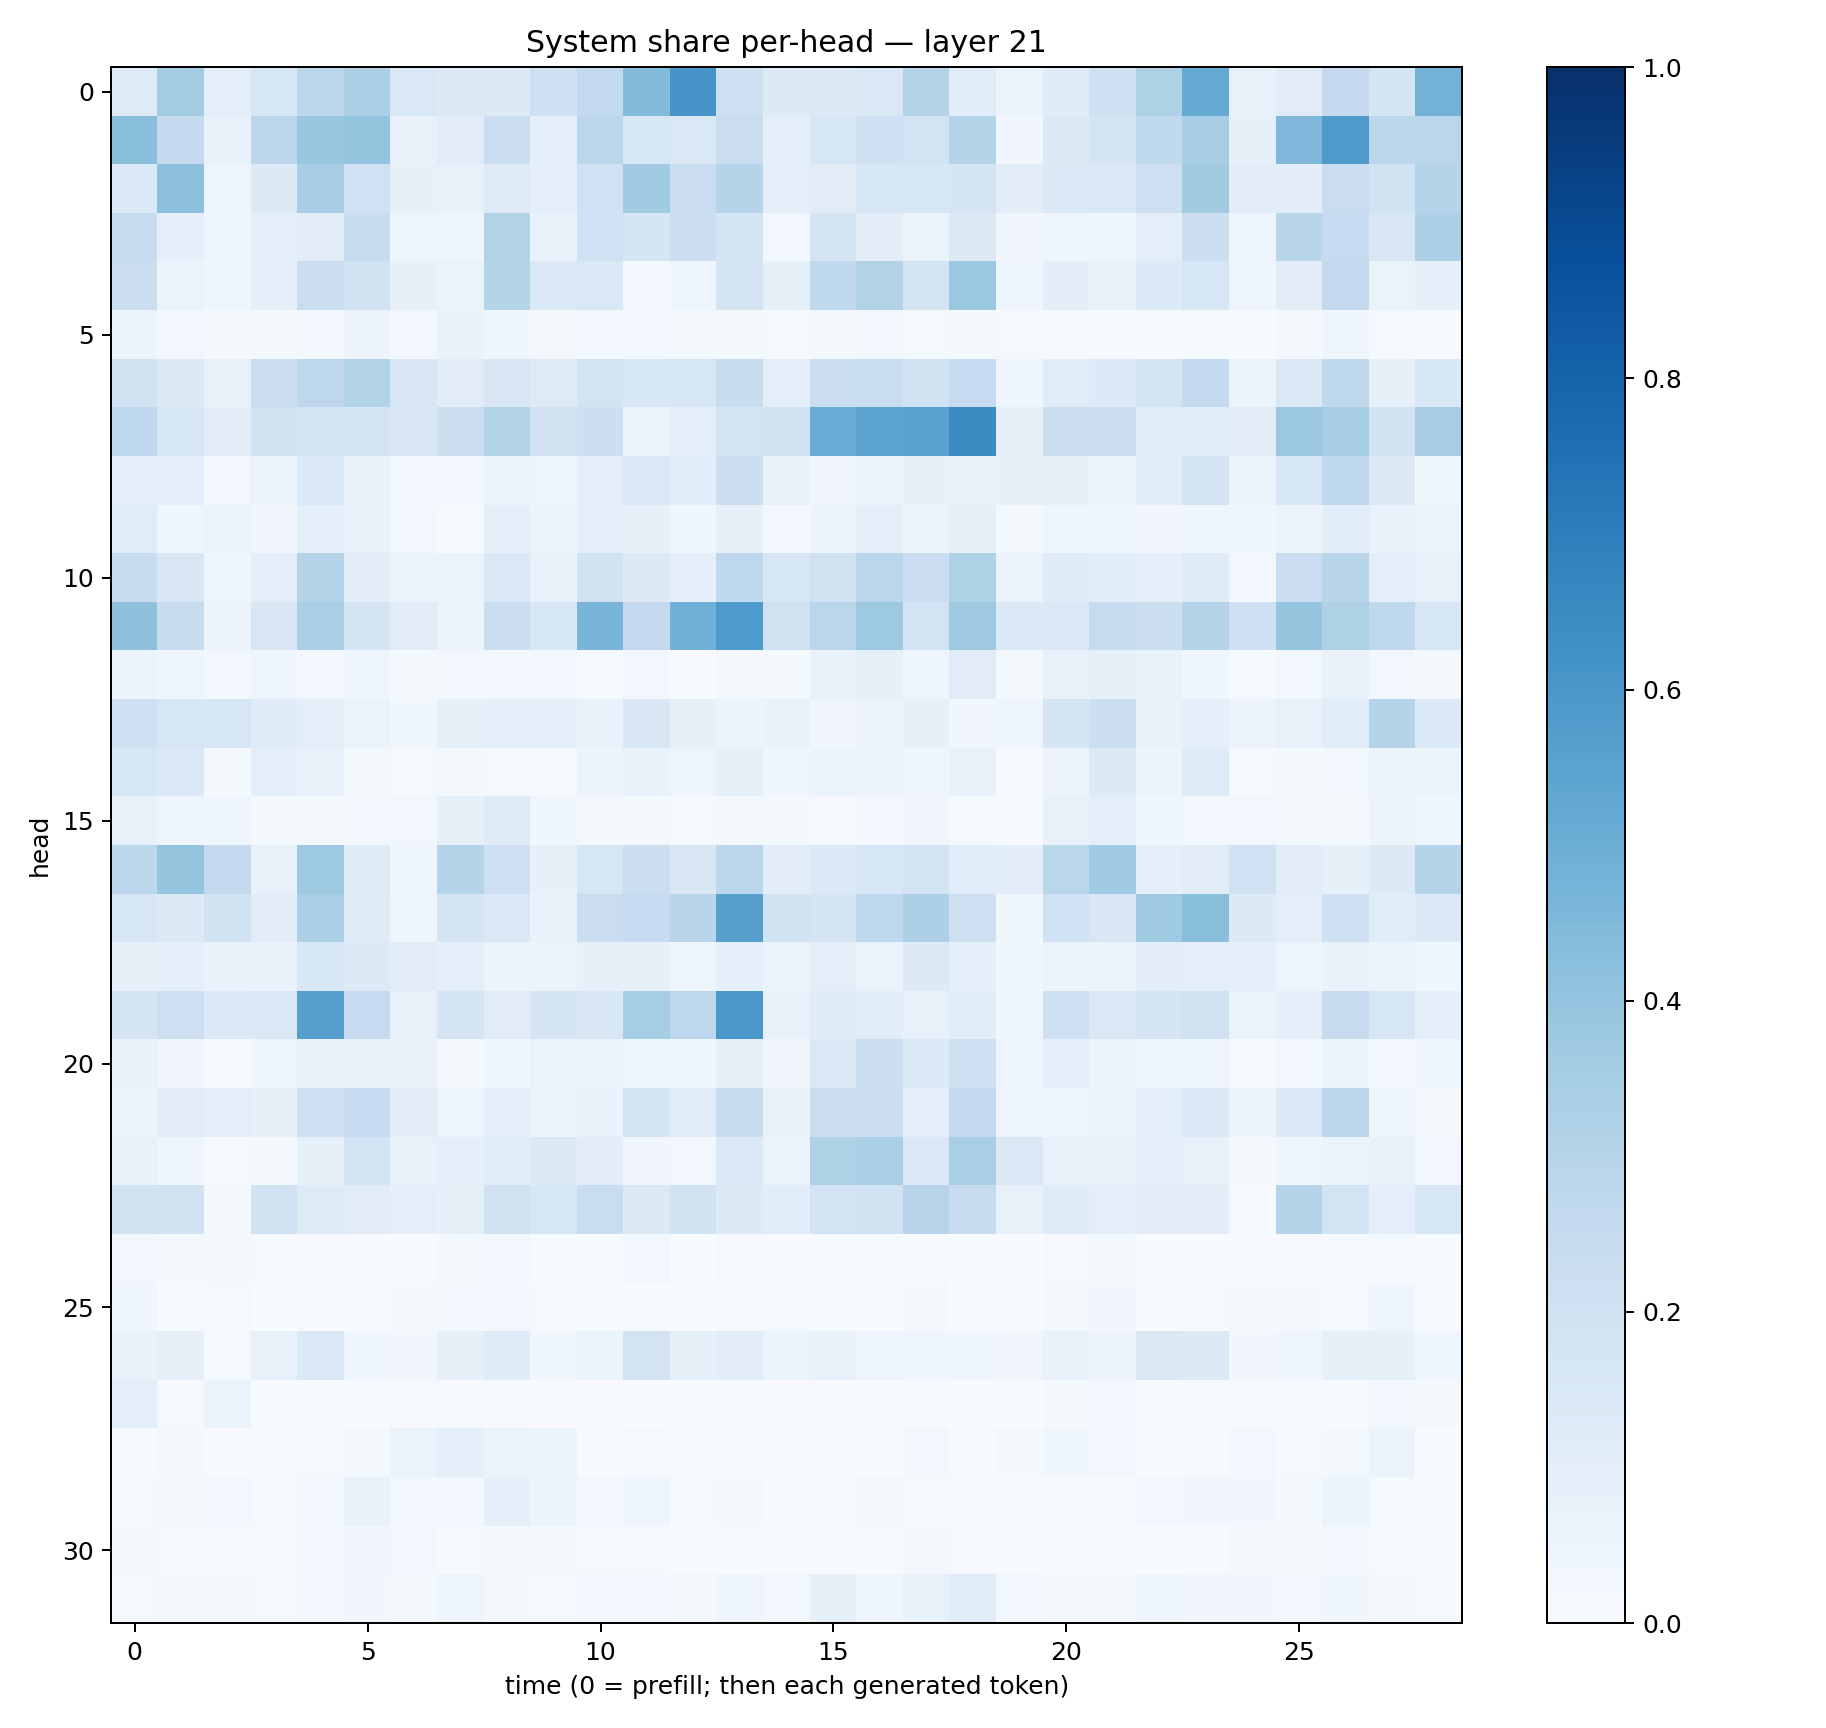

Source data for this figure (header and first rows):
0.12372154, 0.35633573, 0.09974285, 0.16327593, 0.27912423, 0.32799643, 0.1421679, 0.12575126, 0.1314933, 0.20417038, 0.260683, 0.44110623, 0.60686946, 0.20683272, 0.12868859, 0.12866522, 0.14077638, 0.30681202, 0.114723966, 0.061541695, 0.12005221, 0.20403193, 0.32395053, 0.5177149
0.4223, 0.2535, 0.07734, 0.2781, 0.386, 0.4021, 0.07551, 0.1105, 0.229, 0.0916, 0.2826, 0.1581, 0.1456, 0.2293, 0.09891, 0.1617, 0.2053, 0.1852, 0.3019, 0.03511, 0.1254, 0.1719, 0.264, 0.3479
0.1358, 0.4155, 0.04949, 0.1281, 0.3464, 0.2005, 0.08287, 0.07068, 0.1212, 0.09341, 0.2027, 0.3645, 0.2287, 0.3002, 0.09857, 0.1099, 0.1635, 0.1635, 0.1684, 0.1031, 0.1379, 0.1461, 0.2141, 0.3619
0.2359, 0.08708, 0.04912, 0.09359, 0.1035, 0.2345, 0.04023, 0.04104, 0.3114, 0.06913, 0.2004, 0.165, 0.2234, 0.1763, 0.0291, 0.1794, 0.1039, 0.06179, 0.1286, 0.03276, 0.0444, 0.04664, 0.0944, 0.2168
0.2239, 0.06518, 0.0416, 0.09002, 0.2272, 0.1899, 0.07901, 0.06323, 0.3043, 0.1389, 0.1442, 0.03001, 0.04405, 0.1748, 0.08446, 0.2647, 0.3151, 0.1767, 0.3823, 0.04068, 0.1053, 0.07713, 0.1341, 0.163
0.0549, 0.02821, 0.01728, 0.02028, 0.03079, 0.05689, 0.02391, 0.06924, 0.03829, 0.023, 0.03062, 0.02835, 0.01617, 0.01912, 0.01532, 0.01583, 0.02744, 0.0119, 0.01805, 0.01046, 0.01516, 0.008515, 0.006382, 0.0126
0.1949, 0.1287, 0.074, 0.2248, 0.2767, 0.3112, 0.1514, 0.1109, 0.149, 0.1221, 0.1839, 0.1559, 0.1571, 0.2414, 0.09677, 0.2206, 0.2323, 0.1919, 0.2462, 0.044, 0.114, 0.1361, 0.1735, 0.257
0.2677, 0.1567, 0.1018, 0.1911, 0.1716, 0.1794, 0.1516, 0.2151, 0.3112, 0.19, 0.2187, 0.05199, 0.0991, 0.1869, 0.1882, 0.5077, 0.5395, 0.5535, 0.6454, 0.08031, 0.2214, 0.2213, 0.106, 0.1091
0.09399, 0.08947, 0.02784, 0.06624, 0.1401, 0.07651, 0.03015, 0.02641, 0.05634, 0.04887, 0.09814, 0.1473, 0.106, 0.2214, 0.07693, 0.03461, 0.06171, 0.08508, 0.07584, 0.08099, 0.08062, 0.06289, 0.1065, 0.1735
0.1164, 0.03984, 0.06292, 0.03142, 0.09259, 0.06758, 0.03064, 0.01537, 0.09782, 0.05954, 0.09522, 0.08103, 0.03857, 0.0812, 0.02598, 0.05837, 0.1009, 0.06043, 0.08385, 0.02131, 0.04203, 0.04352, 0.03199, 0.04231
0.2396, 0.1491, 0.04046, 0.09705, 0.3056, 0.1046, 0.05373, 0.06383, 0.1447, 0.07141, 0.189, 0.1285, 0.08856, 0.2663, 0.1612, 0.1991, 0.287, 0.2284, 0.3216, 0.05661, 0.1204, 0.1066, 0.08846, 0.121
0.4119, 0.2358, 0.05703, 0.1511, 0.3321, 0.1791, 0.1098, 0.06195, 0.2238, 0.1549, 0.4663, 0.2502, 0.4831, 0.5865, 0.1971, 0.2839, 0.3743, 0.1858, 0.3691, 0.1394, 0.147, 0.244, 0.2254, 0.3002
0.05313, 0.03958, 0.02632, 0.04693, 0.02623, 0.04595, 0.02017, 0.02547, 0.0287, 0.02557, 0.0142, 0.02954, 0.006928, 0.02227, 0.01692, 0.07717, 0.08208, 0.04168, 0.1102, 0.02112, 0.07748, 0.08239, 0.06686, 0.04407
0.2032, 0.158, 0.1592, 0.121, 0.097, 0.06342, 0.03604, 0.08208, 0.08893, 0.09811, 0.06699, 0.1489, 0.07906, 0.05376, 0.06853, 0.03405, 0.05514, 0.0858, 0.03343, 0.04179, 0.1697, 0.2163, 0.06901, 0.08754
0.1583, 0.142, 0.02306, 0.0953, 0.06803, 0.01714, 0.01246, 0.0195, 0.01287, 0.01062, 0.05555, 0.06801, 0.04859, 0.08487, 0.04132, 0.05368, 0.05854, 0.04212, 0.07661, 0.008889, 0.05855, 0.1268, 0.05329, 0.1236
0.07173, 0.04826, 0.04093, 0.02135, 0.01839, 0.02961, 0.02616, 0.08245, 0.1243, 0.03692, 0.02051, 0.01815, 0.007884, 0.01686, 0.01764, 0.01039, 0.02346, 0.03372, 0.01421, 0.007714, 0.07739, 0.09578, 0.04214, 0.02761
0.2797, 0.3958, 0.2607, 0.07146, 0.3731, 0.1202, 0.04561, 0.3003, 0.2135, 0.07846, 0.1597, 0.2231, 0.151, 0.281, 0.1018, 0.1405, 0.1588, 0.18, 0.1137, 0.1052, 0.289, 0.3639, 0.08751, 0.1105
0.1622, 0.1277, 0.1887, 0.1021, 0.3343, 0.1191, 0.04982, 0.1728, 0.1462, 0.06937, 0.2284, 0.2485, 0.2937, 0.5604, 0.1916, 0.1669, 0.2692, 0.3281, 0.2146, 0.03875, 0.2003, 0.1509, 0.3703, 0.4235
0.07834, 0.08663, 0.07014, 0.06726, 0.1538, 0.1275, 0.1132, 0.1015, 0.05913, 0.06182, 0.08124, 0.07888, 0.04304, 0.08978, 0.06305, 0.09625, 0.06497, 0.1325, 0.08879, 0.03763, 0.06593, 0.06486, 0.1035, 0.09407
0.1708, 0.2114, 0.1368, 0.1416, 0.5624, 0.2472, 0.07308, 0.1715, 0.1095, 0.178, 0.1501, 0.3527, 0.2758, 0.598, 0.07604, 0.1206, 0.1089, 0.07611, 0.1086, 0.04227, 0.2087, 0.1443, 0.177, 0.1959
0.06999, 0.03171, 0.01013, 0.0452, 0.06984, 0.0674, 0.06983, 0.01765, 0.03897, 0.0633, 0.05811, 0.0365, 0.0419, 0.08319, 0.03215, 0.1425, 0.2227, 0.1339, 0.2054, 0.0465, 0.09121, 0.05547, 0.03837, 0.04711
0.06277, 0.1119, 0.09569, 0.07819, 0.2069, 0.2475, 0.1026, 0.04972, 0.09775, 0.05639, 0.06704, 0.1661, 0.1086, 0.2387, 0.06707, 0.23, 0.2278, 0.09723, 0.2533, 0.0469, 0.04456, 0.06174, 0.08808, 0.137
0.07239, 0.04229, 0.00946, 0.01707, 0.08575, 0.1851, 0.0733, 0.0908, 0.1066, 0.1314, 0.1044, 0.03206, 0.02712, 0.1382, 0.06282, 0.3206, 0.3372, 0.139, 0.3386, 0.1423, 0.07653, 0.07302, 0.09338, 0.07301
0.192, 0.188, 0.01727, 0.1931, 0.1222, 0.1131, 0.101, 0.08455, 0.1968, 0.1587, 0.2318, 0.1312, 0.1896, 0.132, 0.1086, 0.1851, 0.194, 0.2937, 0.2353, 0.07487, 0.1184, 0.1007, 0.1032, 0.1051
0.02569, 0.02327, 0.01779, 0.009871, 0.009359, 0.006124, 0.005248, 0.02225, 0.03066, 0.005733, 0.004572, 0.02559, 0.003613, 0.01118, 0.005497, 0.004132, 0.00436, 0.004095, 0.002299, 0.002205, 0.01098, 0.01615, 0.004488, 0.006865
0.04236, 0.00625, 0.01085, 0.002648, 0.005854, 0.01167, 0.0217, 0.02885, 0.02686, 0.008205, 0.004631, 0.00621, 0.003019, 0.005641, 0.008538, 0.001964, 0.002117, 0.0202, 0.001529, 0.003225, 0.02341, 0.03165, 0.003893, 0.01115
0.06922, 0.07971, 0.01482, 0.07587, 0.1402, 0.04474, 0.03217, 0.08125, 0.1186, 0.03676, 0.05879, 0.1807, 0.0849, 0.1045, 0.05194, 0.06757, 0.05051, 0.04456, 0.04518, 0.03366, 0.06692, 0.0561, 0.1312, 0.132
0.09516, 0.008433, 0.05206, 0.004236, 0.007385, 0.007109, 0.008589, 0.01007, 0.007066, 0.005271, 0.004913, 0.002794, 0.001666, 0.003145, 0.005629, 0.003296, 0.002755, 0.007416, 0.002212, 0.00275, 0.02069, 0.02577, 0.002856, 0.008017
0.006218, 0.01849, 0.005338, 0.004054, 0.008455, 0.01599, 0.06342, 0.09067, 0.0645, 0.05468, 0.006314, 0.01233, 0.004447, 0.007457, 0.004976, 0.003106, 0.002091, 0.02634, 0.006346, 0.01769, 0.03734, 0.0272, 0.007612, 0.006432
0.01315, 0.02076, 0.0304, 0.01544, 0.02455, 0.06768, 0.02451, 0.02559, 0.08985, 0.05729, 0.02533, 0.04343, 0.01397, 0.02227, 0.007253, 0.008716, 0.01882, 0.01346, 0.01135, 0.007623, 0.01028, 0.006275, 0.02468, 0.03135
0.01765, 0.01038, 0.008002, 0.009635, 0.03026, 0.0314, 0.02369, 0.01293, 0.01686, 0.0218, 0.009147, 0.0102, 0.003153, 0.007374, 0.007182, 0.00592, 0.005243, 0.01861, 0.01054, 0.007792, 0.01227, 0.01532, 0.003132, 0.004606
0.01165, 0.02014, 0.01752, 0.01152, 0.02408, 0.03406, 0.02193, 0.04896, 0.02059, 0.01041, 0.02899, 0.02408, 0.0234, 0.0422, 0.0254, 0.08009, 0.04594, 0.07176, 0.1153, 0.02908, 0.02259, 0.01709, 0.0484, 0.03339
